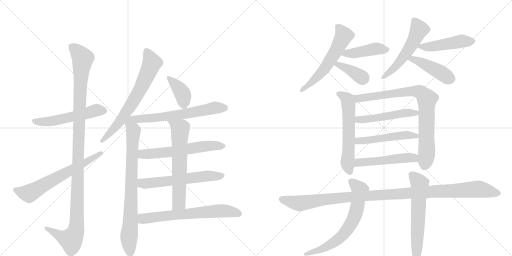
t = 0.00 s
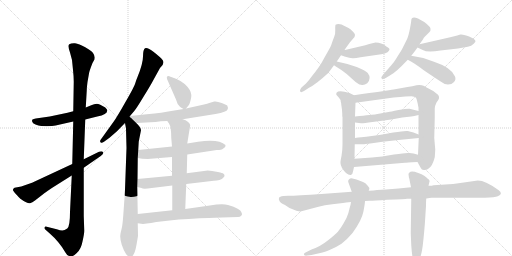
t = 3.78 s
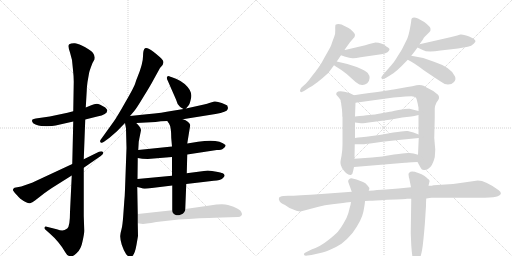
t = 7.55 s
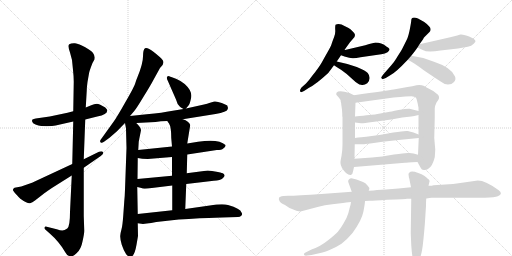
t = 11.33 s
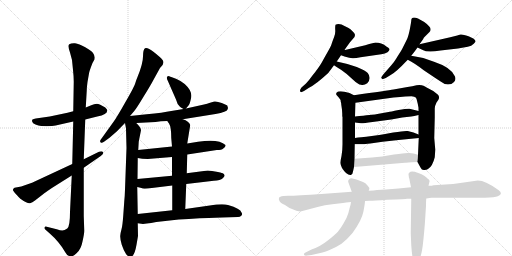
t = 15.11 s
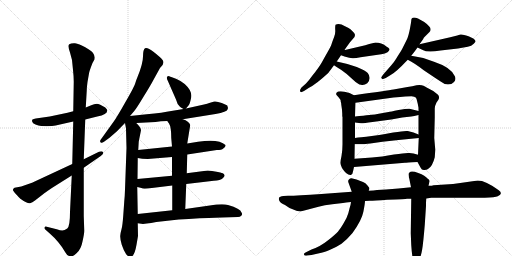
t = 18.88 s

The animated SVG that drew these frames (rendered in a browser with its animation timeline set to each time). Animation: 25 CSS @keyframes rules; one cycle of 18.88 s.

<svg version="1.1" viewBox="0 0 2048 1024" xmlns="http://www.w3.org/2000/svg">
  <g stroke="lightgray" stroke-dasharray="1,1" stroke-width="1" transform="scale(4, 4)">
    <line x1="0" y1="0" x2="256" y2="256"></line>
    <line x1="256" y1="0" x2="0" y2="256"></line>
    <line x1="128" y1="0" x2="128" y2="256"></line>
    <line x1="0" y1="128" x2="256" y2="128"></line>
    <line x1="256" y1="0" x2="512" y2="256"></line>
    <line x1="512" y1="0" x2="256" y2="256"></line>
    <line x1="384" y1="0" x2="384" y2="256"></line>
    <line x1="256" y1="128" x2="512" y2="128"></line>
  </g>
<g transform="scale(1, -1) translate(0, -850)">
   <style type="text/css">
    @keyframes keyframes0 {
      from {
       stroke: black;
       stroke-dashoffset: 538;
       stroke-width: 128;
       }
       64% {
       animation-timing-function: step-end;
       stroke: black;
       stroke-dashoffset: 0;
       stroke-width: 128;
       }
       to {
       stroke: black;
       stroke-width: 1024;
       }
       }
       #make-me-a-hanzi-animation-0 {
         animation: keyframes0 0.687826s both;
         animation-delay: 0.000000s;
         animation-timing-function: linear;
       }
    @keyframes keyframes1 {
      from {
       stroke: black;
       stroke-dashoffset: 1166;
       stroke-width: 128;
       }
       79% {
       animation-timing-function: step-end;
       stroke: black;
       stroke-dashoffset: 0;
       stroke-width: 128;
       }
       to {
       stroke: black;
       stroke-width: 1024;
       }
       }
       #make-me-a-hanzi-animation-1 {
         animation: keyframes1 1.198893s both;
         animation-delay: 0.687826s;
         animation-timing-function: linear;
       }
    @keyframes keyframes2 {
      from {
       stroke: black;
       stroke-dashoffset: 642;
       stroke-width: 128;
       }
       68% {
       animation-timing-function: step-end;
       stroke: black;
       stroke-dashoffset: 0;
       stroke-width: 128;
       }
       to {
       stroke: black;
       stroke-width: 1024;
       }
       }
       #make-me-a-hanzi-animation-2 {
         animation: keyframes2 0.772461s both;
         animation-delay: 1.886719s;
         animation-timing-function: linear;
       }
    @keyframes keyframes3 {
      from {
       stroke: black;
       stroke-dashoffset: 685;
       stroke-width: 128;
       }
       69% {
       animation-timing-function: step-end;
       stroke: black;
       stroke-dashoffset: 0;
       stroke-width: 128;
       }
       to {
       stroke: black;
       stroke-width: 1024;
       }
       }
       #make-me-a-hanzi-animation-3 {
         animation: keyframes3 0.807454s both;
         animation-delay: 2.659180s;
         animation-timing-function: linear;
       }
    @keyframes keyframes4 {
      from {
       stroke: black;
       stroke-dashoffset: 801;
       stroke-width: 128;
       }
       72% {
       animation-timing-function: step-end;
       stroke: black;
       stroke-dashoffset: 0;
       stroke-width: 128;
       }
       to {
       stroke: black;
       stroke-width: 1024;
       }
       }
       #make-me-a-hanzi-animation-4 {
         animation: keyframes4 0.901855s both;
         animation-delay: 3.466634s;
         animation-timing-function: linear;
       }
    @keyframes keyframes5 {
      from {
       stroke: black;
       stroke-dashoffset: 382;
       stroke-width: 128;
       }
       55% {
       animation-timing-function: step-end;
       stroke: black;
       stroke-dashoffset: 0;
       stroke-width: 128;
       }
       to {
       stroke: black;
       stroke-width: 1024;
       }
       }
       #make-me-a-hanzi-animation-5 {
         animation: keyframes5 0.560872s both;
         animation-delay: 4.368490s;
         animation-timing-function: linear;
       }
    @keyframes keyframes6 {
      from {
       stroke: black;
       stroke-dashoffset: 635;
       stroke-width: 128;
       }
       67% {
       animation-timing-function: step-end;
       stroke: black;
       stroke-dashoffset: 0;
       stroke-width: 128;
       }
       to {
       stroke: black;
       stroke-width: 1024;
       }
       }
       #make-me-a-hanzi-animation-6 {
         animation: keyframes6 0.766764s both;
         animation-delay: 4.929362s;
         animation-timing-function: linear;
       }
    @keyframes keyframes7 {
      from {
       stroke: black;
       stroke-dashoffset: 599;
       stroke-width: 128;
       }
       66% {
       animation-timing-function: step-end;
       stroke: black;
       stroke-dashoffset: 0;
       stroke-width: 128;
       }
       to {
       stroke: black;
       stroke-width: 1024;
       }
       }
       #make-me-a-hanzi-animation-7 {
         animation: keyframes7 0.737467s both;
         animation-delay: 5.696126s;
         animation-timing-function: linear;
       }
    @keyframes keyframes8 {
      from {
       stroke: black;
       stroke-dashoffset: 594;
       stroke-width: 128;
       }
       66% {
       animation-timing-function: step-end;
       stroke: black;
       stroke-dashoffset: 0;
       stroke-width: 128;
       }
       to {
       stroke: black;
       stroke-width: 1024;
       }
       }
       #make-me-a-hanzi-animation-8 {
         animation: keyframes8 0.733398s both;
         animation-delay: 6.433594s;
         animation-timing-function: linear;
       }
    @keyframes keyframes9 {
      from {
       stroke: black;
       stroke-dashoffset: 636;
       stroke-width: 128;
       }
       67% {
       animation-timing-function: step-end;
       stroke: black;
       stroke-dashoffset: 0;
       stroke-width: 128;
       }
       to {
       stroke: black;
       stroke-width: 1024;
       }
       }
       #make-me-a-hanzi-animation-9 {
         animation: keyframes9 0.767578s both;
         animation-delay: 7.166992s;
         animation-timing-function: linear;
       }
    @keyframes keyframes10 {
      from {
       stroke: black;
       stroke-dashoffset: 661;
       stroke-width: 128;
       }
       68% {
       animation-timing-function: step-end;
       stroke: black;
       stroke-dashoffset: 0;
       stroke-width: 128;
       }
       to {
       stroke: black;
       stroke-width: 1024;
       }
       }
       #make-me-a-hanzi-animation-10 {
         animation: keyframes10 0.787923s both;
         animation-delay: 7.934570s;
         animation-timing-function: linear;
       }
    @keyframes keyframes11 {
      from {
       stroke: black;
       stroke-dashoffset: 579;
       stroke-width: 128;
       }
       65% {
       animation-timing-function: step-end;
       stroke: black;
       stroke-dashoffset: 0;
       stroke-width: 128;
       }
       to {
       stroke: black;
       stroke-width: 1024;
       }
       }
       #make-me-a-hanzi-animation-11 {
         animation: keyframes11 0.721191s both;
         animation-delay: 8.722493s;
         animation-timing-function: linear;
       }
    @keyframes keyframes12 {
      from {
       stroke: black;
       stroke-dashoffset: 434;
       stroke-width: 128;
       }
       59% {
       animation-timing-function: step-end;
       stroke: black;
       stroke-dashoffset: 0;
       stroke-width: 128;
       }
       to {
       stroke: black;
       stroke-width: 1024;
       }
       }
       #make-me-a-hanzi-animation-12 {
         animation: keyframes12 0.603190s both;
         animation-delay: 9.443685s;
         animation-timing-function: linear;
       }
    @keyframes keyframes13 {
      from {
       stroke: black;
       stroke-dashoffset: 379;
       stroke-width: 128;
       }
       55% {
       animation-timing-function: step-end;
       stroke: black;
       stroke-dashoffset: 0;
       stroke-width: 128;
       }
       to {
       stroke: black;
       stroke-width: 1024;
       }
       }
       #make-me-a-hanzi-animation-13 {
         animation: keyframes13 0.558431s both;
         animation-delay: 10.046875s;
         animation-timing-function: linear;
       }
    @keyframes keyframes14 {
      from {
       stroke: black;
       stroke-dashoffset: 534;
       stroke-width: 128;
       }
       63% {
       animation-timing-function: step-end;
       stroke: black;
       stroke-dashoffset: 0;
       stroke-width: 128;
       }
       to {
       stroke: black;
       stroke-width: 1024;
       }
       }
       #make-me-a-hanzi-animation-14 {
         animation: keyframes14 0.684570s both;
         animation-delay: 10.605306s;
         animation-timing-function: linear;
       }
    @keyframes keyframes15 {
      from {
       stroke: black;
       stroke-dashoffset: 473;
       stroke-width: 128;
       }
       61% {
       animation-timing-function: step-end;
       stroke: black;
       stroke-dashoffset: 0;
       stroke-width: 128;
       }
       to {
       stroke: black;
       stroke-width: 1024;
       }
       }
       #make-me-a-hanzi-animation-15 {
         animation: keyframes15 0.634928s both;
         animation-delay: 11.289876s;
         animation-timing-function: linear;
       }
    @keyframes keyframes16 {
      from {
       stroke: black;
       stroke-dashoffset: 439;
       stroke-width: 128;
       }
       59% {
       animation-timing-function: step-end;
       stroke: black;
       stroke-dashoffset: 0;
       stroke-width: 128;
       }
       to {
       stroke: black;
       stroke-width: 1024;
       }
       }
       #make-me-a-hanzi-animation-16 {
         animation: keyframes16 0.607259s both;
         animation-delay: 11.924805s;
         animation-timing-function: linear;
       }
    @keyframes keyframes17 {
      from {
       stroke: black;
       stroke-dashoffset: 592;
       stroke-width: 128;
       }
       66% {
       animation-timing-function: step-end;
       stroke: black;
       stroke-dashoffset: 0;
       stroke-width: 128;
       }
       to {
       stroke: black;
       stroke-width: 1024;
       }
       }
       #make-me-a-hanzi-animation-17 {
         animation: keyframes17 0.731771s both;
         animation-delay: 12.532064s;
         animation-timing-function: linear;
       }
    @keyframes keyframes18 {
      from {
       stroke: black;
       stroke-dashoffset: 824;
       stroke-width: 128;
       }
       73% {
       animation-timing-function: step-end;
       stroke: black;
       stroke-dashoffset: 0;
       stroke-width: 128;
       }
       to {
       stroke: black;
       stroke-width: 1024;
       }
       }
       #make-me-a-hanzi-animation-18 {
         animation: keyframes18 0.920573s both;
         animation-delay: 13.263835s;
         animation-timing-function: linear;
       }
    @keyframes keyframes19 {
      from {
       stroke: black;
       stroke-dashoffset: 503;
       stroke-width: 128;
       }
       62% {
       animation-timing-function: step-end;
       stroke: black;
       stroke-dashoffset: 0;
       stroke-width: 128;
       }
       to {
       stroke: black;
       stroke-width: 1024;
       }
       }
       #make-me-a-hanzi-animation-19 {
         animation: keyframes19 0.659342s both;
         animation-delay: 14.184408s;
         animation-timing-function: linear;
       }
    @keyframes keyframes20 {
      from {
       stroke: black;
       stroke-dashoffset: 504;
       stroke-width: 128;
       }
       62% {
       animation-timing-function: step-end;
       stroke: black;
       stroke-dashoffset: 0;
       stroke-width: 128;
       }
       to {
       stroke: black;
       stroke-width: 1024;
       }
       }
       #make-me-a-hanzi-animation-20 {
         animation: keyframes20 0.660156s both;
         animation-delay: 14.843750s;
         animation-timing-function: linear;
       }
    @keyframes keyframes21 {
      from {
       stroke: black;
       stroke-dashoffset: 505;
       stroke-width: 128;
       }
       62% {
       animation-timing-function: step-end;
       stroke: black;
       stroke-dashoffset: 0;
       stroke-width: 128;
       }
       to {
       stroke: black;
       stroke-width: 1024;
       }
       }
       #make-me-a-hanzi-animation-21 {
         animation: keyframes21 0.660970s both;
         animation-delay: 15.503906s;
         animation-timing-function: linear;
       }
    @keyframes keyframes22 {
      from {
       stroke: black;
       stroke-dashoffset: 1129;
       stroke-width: 128;
       }
       79% {
       animation-timing-function: step-end;
       stroke: black;
       stroke-dashoffset: 0;
       stroke-width: 128;
       }
       to {
       stroke: black;
       stroke-width: 1024;
       }
       }
       #make-me-a-hanzi-animation-22 {
         animation: keyframes22 1.168783s both;
         animation-delay: 16.164876s;
         animation-timing-function: linear;
       }
    @keyframes keyframes23 {
      from {
       stroke: black;
       stroke-dashoffset: 670;
       stroke-width: 128;
       }
       69% {
       animation-timing-function: step-end;
       stroke: black;
       stroke-dashoffset: 0;
       stroke-width: 128;
       }
       to {
       stroke: black;
       stroke-width: 1024;
       }
       }
       #make-me-a-hanzi-animation-23 {
         animation: keyframes23 0.795247s both;
         animation-delay: 17.333659s;
         animation-timing-function: linear;
       }
    @keyframes keyframes24 {
      from {
       stroke: black;
       stroke-dashoffset: 619;
       stroke-width: 128;
       }
       67% {
       animation-timing-function: step-end;
       stroke: black;
       stroke-dashoffset: 0;
       stroke-width: 128;
       }
       to {
       stroke: black;
       stroke-width: 1024;
       }
       }
       #make-me-a-hanzi-animation-24 {
         animation: keyframes24 0.753743s both;
         animation-delay: 18.128906s;
         animation-timing-function: linear;
       }
</style>
<path d="M 341 372 L 389 384 Q 429 392 429 408 Q 430 411 421 420 Q 398 434 387 435 Q 377 435 365 429 L 343 420 L 293 405 L 270 399 L 199 384 L 143 376 Q 134 374 130 372 Q 127 368 129 363 Q 130 357 142 352 Q 154 347 165 346 L 187 345 Q 192 346 208 346 Q 221 348 240 352 L 293 364 L 341 372 Z" fill="lightgray"></path> 
<path d="M 287 148 L 280 2 Q 280 -56 269 -64 Q 258 -72 249 -72 Q 241 -72 227 -67 L 187 -57 Q 180 -55 178 -60 Q 177 -64 181 -68 L 198 -83 Q 238 -118 261 -159 Q 268 -173 280 -175 Q 289 -179 306 -163 Q 324 -148 330 -116 Q 337 -85 337 -73 L 335 -14 L 335 179 L 335 213 L 341 372 L 343 420 L 347 488 Q 347 500 350 522 L 356 556 Q 357 565 370 598 L 375 607 Q 379 611 379 620 Q 379 628 372 638 Q 366 647 341 661 Q 316 675 300 677 Q 285 678 277 673 Q 270 668 280 640 L 288 610 L 292 570 Q 295 544 295 523 L 293 405 L 293 364 L 289 194 L 287 148 Z" fill="lightgray"></path> 
<path d="M 85 104 L 58 99 Q 49 94 53 87 Q 57 80 69 68 Q 81 55 83 54 Q 112 34 120 37 Q 129 39 140 48 L 176 76 Q 188 85 209 99 L 287 148 L 335 179 L 403 226 Q 417 236 412 242 Q 407 247 396 243 L 335 213 L 289 194 L 128 119 L 85 104 Z" fill="lightgray"></path> 
<path d="M 550 542 Q 546 533 542 520 Q 539 506 503 444 Q 468 382 455 364 L 404 293 Q 398 286 402 281 Q 406 276 416 283 L 438 299 L 468 325 L 500 358 L 520 386 L 537 406 Q 547 418 574 463 Q 602 508 613 529 L 640 578 Q 660 596 651 609 Q 642 621 615 642 Q 589 662 580 657 Q 572 652 572 624 Q 572 596 550 542 Z" fill="lightgray"></path> 
<path d="M 500 358 L 504 336 L 506 258 L 500 92 Q 499 61 497 44 L 493 -12 Q 490 -54 486 -67 Q 482 -81 481 -93 Q 480 -106 487 -129 Q 495 -153 504 -166 Q 514 -179 524 -177 Q 538 -175 546 -129 L 552 -94 L 551 -43 L 551 -6 L 549 102 L 550 134 L 551 218 L 553 250 L 555 284 L 564 329 Q 564 340 545 358 C 509 397 491 405 500 358 Z" fill="lightgray"></path> 
<path d="M 744 416 L 754 428 Q 758 431 763 452 Q 769 472 759 490 Q 741 519 704 535 L 685 542 Q 683 542 675 546 Q 661 546 672 525 L 704 452 Q 709 432 719 424 Q 721 421 734 414 C 740 411 740 411 744 416 Z" fill="lightgray"></path> 
<path d="M 731 373 L 862 394 Q 908 403 910 412 L 912 418 L 909 428 Q 908 430 887 438 Q 867 446 857 444 L 837 438 Q 830 435 816 432 L 744 416 L 734 414 L 685 406 Q 653 399 587 393 L 520 386 C 490 383 515 356 545 358 L 622 362 Q 642 366 669 366 L 731 373 Z" fill="lightgray"></path> 
<path d="M 749 232 L 867 250 Q 887 250 893 256 Q 904 262 902 270 Q 875 296 792 283 L 749 276 L 688 264 L 553 250 C 523 247 521 223 551 218 L 569 215 L 591 214 L 688 222 L 749 232 Z" fill="lightgray"></path> 
<path d="M 745 114 L 855 127 Q 882 129 891 137 Q 900 145 898 150 Q 896 155 891 157 Q 886 159 860 164 Q 834 168 831 168 L 747 157 L 688 147 L 550 134 C 520 131 520 109 549 102 L 566 98 Q 570 94 591 96 L 689 108 L 745 114 Z" fill="lightgray"></path> 
<path d="M 741 14 L 745 114 L 747 157 L 749 232 L 749 276 L 761 350 Q 756 365 731 373 C 703 384 652 391 669 366 L 676 356 Q 685 343 685 298 L 688 264 L 688 222 L 688 147 L 689 108 L 689 9 C 689 -21 740 -16 741 14 Z" fill="lightgray"></path> 
<path d="M 551 -43 L 572 -46 L 587 -44 Q 603 -42 625 -38 L 715 -28 L 755 -26 Q 847 -20 888 -20 L 952 -18 Q 960 -18 965 -13 Q 971 -8 966 0 Q 962 16 912 30 Q 890 36 839 28 L 741 14 L 689 9 L 551 -6 C 521 -9 521 -39 551 -43 Z" fill="lightgray"></path> 
<path d="M 1347 604 Q 1356 617 1364 629 L 1378 650 L 1384 659 L 1400 681 L 1418 702 L 1420 710 Q 1420 714 1414 721 L 1403 732 Q 1397 738 1380 745 Q 1357 759 1342 751 Q 1340 743 1341 729.5 Q 1342 716 1336.5 702 Q 1331 688 1329 682 Q 1327 676 1325 670 Q 1323 664 1310.5 642 Q 1298 620 1287 600.5 Q 1276 581 1249 547 Q 1234 526 1224 516 L 1206 500 Q 1200 492 1200 488 Q 1200 476 1216 486 L 1236 499 Q 1263 512 1313 558 Q 1325 574 1336 589 L 1347 604 Z" fill="lightgray"></path> 
<path d="M 1364 629 L 1378 624 Q 1402 616 1413 617 Q 1424 618 1442 621 L 1525 633 Q 1541 636 1550 641 Q 1565 653 1552 660 Q 1546 664 1543 666 Q 1527 680 1502 680 L 1477 674 L 1461 669 L 1380 650 L 1378 650 C 1348 645 1336 639 1364 629 Z" fill="lightgray"></path> 
<path d="M 1336 589 Q 1343 584 1364 571 Q 1385 557 1409 534 Q 1433 511 1444 511 Q 1457 508 1469 517 Q 1487 537 1471 558 Q 1462 568 1427 582 Q 1392 595 1347 604 C 1318 610 1311 606 1336 589 Z" fill="lightgray"></path> 
<path d="M 1645 768 Q 1645 763 1639.5 734 Q 1634 705 1627 691 L 1608 653 Q 1604 646 1597.5 636 Q 1591 626 1584.5 615 Q 1578 604 1566 590 L 1532 551 Q 1524 540 1525 538 Q 1529 534 1530.5 533.5 Q 1532 533 1543 538 L 1561 549 Q 1582 559 1631 611 L 1645 627 Q 1660 645 1670 660 L 1678 673 L 1693 694 Q 1693 697 1699 703 L 1718 722 Q 1722 726 1722 730 Q 1726 741 1697 762 L 1672 776 Q 1645 786 1645 768 Z" fill="lightgray"></path> 
<path d="M 1670 660 L 1691 650 Q 1709 639 1762 648 L 1832 656 L 1871 663 Q 1886 666 1895 675 Q 1903 683 1902 686 Q 1898 696 1874 705 Q 1849 714 1842 712 Q 1834 710 1829 708 L 1801 701 L 1678 673 C 1654 668 1654 668 1670 660 Z" fill="lightgray"></path> 
<path d="M 1631 611 Q 1659 597 1695 569 Q 1741 538 1761 525 Q 1777 512 1792 512 Q 1807 512 1816 522 Q 1825 531 1820 544 Q 1806 580 1736 603 Q 1690 622 1645 627 C 1615 631 1604 625 1631 611 Z" fill="lightgray"></path> 
<path d="M 1355 460 Q 1363 452 1363 443 Q 1365 439 1365 432 L 1368 411 L 1369 395 L 1369 385 L 1370 382 L 1370 273 Q 1370 248 1366 226 Q 1361 203 1362 197 Q 1362 190 1368 178 Q 1387 148 1403 150 Q 1411 152 1412 164 L 1416 182 L 1418 215 L 1419 273 L 1420 298 L 1420 360 L 1420 384 L 1422 439 C 1423 466 1423 466 1416 469 L 1398 478 Q 1355 491 1346 479 Q 1343 473 1347 469 L 1355 460 Z" fill="lightgray"></path> 
<path d="M 1670 202 L 1682 180 Q 1687 169 1697 170 Q 1707 170 1712 174 Q 1730 184 1739 221 Q 1741 249 1741 252 L 1737 298 L 1739 380 L 1739 416 Q 1739 426 1746 440 L 1753 450 Q 1760 461 1752 471 L 1733 486 L 1699 504 L 1697 506 Q 1681 513 1666 509 Q 1650 504 1630 502 L 1574 492 Q 1552 488 1416 469 C 1386 465 1392 435 1422 439 L 1574 460 Q 1632 465 1646 465 Q 1659 464 1663 460 Q 1667 455 1668 447 L 1671 435 L 1674 419 L 1674 406 L 1674 390 L 1674 312 L 1675 298 L 1672 231 C 1671 201 1669 203 1670 202 Z" fill="lightgray"></path> 
<path d="M 1674 406 L 1638 415 Q 1628 416 1594 410 Q 1560 403 1554 402 L 1504 393 Q 1493 391 1420 384 C 1390 381 1390 364 1420 360 L 1444 357 Q 1449 356 1490 362 L 1565 372 L 1609 380 L 1645 384 Q 1655 385 1674 390 C 1703 397 1703 399 1674 406 Z" fill="lightgray"></path> 
<path d="M 1445 301 Q 1432 300 1420 298 C 1390 294 1389 273 1419 273 L 1454 273 Q 1457 273 1481 276 L 1530 283 L 1594 290 L 1675 298 C 1702 301 1702 301 1674 312 L 1654 320 Q 1642 324 1631 326 Q 1620 328 1573 320 Q 1525 311 1517 310 L 1465 303 L 1445 301 Z" fill="lightgray"></path> 
<path d="M 1416 182 L 1620 199 Q 1623 199 1670 202 C 1700 204 1701 223 1672 231 L 1654 236 L 1638 238 Q 1626 240 1576 232 Q 1526 223 1488 220 L 1418 215 C 1388 213 1386 180 1416 182 Z" fill="lightgray"></path> 
<path d="M 1939 59 Q 1981 61 1991 65 Q 2014 74 1995 89 Q 1942 128 1911 128 L 1841 118 Q 1813 113 1781 112 L 1734 109 Q 1730 107 1714 107 L 1644 101 L 1594 96 L 1544 92 L 1508 90 Q 1496 88 1475 87 L 1407 83 L 1286 74 Q 1190 67 1152 67 L 1134 66 Q 1118 64 1116 59 Q 1114 51 1118 46 Q 1121 38 1140 30 L 1158 18 Q 1191 4 1202 4 L 1274 23 Q 1298 30 1329 33 L 1372 38 Q 1400 42 1404 42 L 1460 46 L 1479 47 Q 1496 47 1549 51 Q 1625 54 1628 55 L 1645 55 L 1705 56 L 1725 59 L 1939 59 Z" fill="lightgray"></path> 
<path d="M 1475 87 L 1477 93 Q 1479 99 1470 108 Q 1462 119 1452 122 L 1426 132 L 1406 137 Q 1400 137 1395.5 132.5 Q 1391 128 1393 122 L 1407 83 L 1404 42 L 1402 30 L 1398 16 Q 1398 15 1393.5 -1.5 Q 1389 -18 1375 -42 Q 1361 -66 1351.5 -76.5 Q 1342 -87 1311 -112 Q 1280 -137 1246 -148 L 1224 -159 Q 1214 -163 1216 -168.5 Q 1218 -174 1230 -172 L 1246 -170 L 1281 -162 Q 1288 -161 1316 -150.5 Q 1344 -140 1366 -125 Q 1391 -105 1410 -82 Q 1447 -31 1453.5 3 Q 1460 37 1460 46 L 1475 87 Z" fill="lightgray"></path> 
<path d="M 1714 107 L 1718 124 Q 1720 129 1710 136 Q 1702 148 1673 158.5 Q 1644 169 1638 160 Q 1634 159 1634 152 L 1636 138 Q 1638 136 1638 131 L 1644 101 L 1645 55 L 1643 -83 L 1645 -130 Q 1650 -208 1663 -208 Q 1665 -210 1669 -205 L 1676 -191 Q 1684 -175 1688.5 -149 Q 1693 -123 1699 -50 L 1704 26 Q 1704 46 1705 56 L 1714 107 Z" fill="lightgray"></path> 
      <clipPath id="make-me-a-hanzi-clip-0">
      <path d="M 341 372 L 389 384 Q 429 392 429 408 Q 430 411 421 420 Q 398 434 387 435 Q 377 435 365 429 L 343 420 L 293 405 L 270 399 L 199 384 L 143 376 Q 134 374 130 372 Q 127 368 129 363 Q 130 357 142 352 Q 154 347 165 346 L 187 345 Q 192 346 208 346 Q 221 348 240 352 L 293 364 L 341 372 Z" fill="lightgray"></path>
      </clipPath>
      <path clip-path="url(#make-me-a-hanzi-clip-0)" d="M 139 366 L 201 364 L 385 409 L 416 408 " fill="none" id="make-me-a-hanzi-animation-0" stroke-dasharray="410 820" stroke-linecap="round"></path>

      <clipPath id="make-me-a-hanzi-clip-1">
      <path d="M 287 148 L 280 2 Q 280 -56 269 -64 Q 258 -72 249 -72 Q 241 -72 227 -67 L 187 -57 Q 180 -55 178 -60 Q 177 -64 181 -68 L 198 -83 Q 238 -118 261 -159 Q 268 -173 280 -175 Q 289 -179 306 -163 Q 324 -148 330 -116 Q 337 -85 337 -73 L 335 -14 L 335 179 L 335 213 L 341 372 L 343 420 L 347 488 Q 347 500 350 522 L 356 556 Q 357 565 370 598 L 375 607 Q 379 611 379 620 Q 379 628 372 638 Q 366 647 341 661 Q 316 675 300 677 Q 285 678 277 673 Q 270 668 280 640 L 288 610 L 292 570 Q 295 544 295 523 L 293 405 L 293 364 L 289 194 L 287 148 Z" fill="lightgray"></path>
      </clipPath>
      <path clip-path="url(#make-me-a-hanzi-clip-1)" d="M 285 666 L 331 617 L 317 412 L 305 -67 L 284 -109 L 241 -94 L 184 -62 " fill="none" id="make-me-a-hanzi-animation-1" stroke-dasharray="1038 2076" stroke-linecap="round"></path>

      <clipPath id="make-me-a-hanzi-clip-2">
      <path d="M 85 104 L 58 99 Q 49 94 53 87 Q 57 80 69 68 Q 81 55 83 54 Q 112 34 120 37 Q 129 39 140 48 L 176 76 Q 188 85 209 99 L 287 148 L 335 179 L 403 226 Q 417 236 412 242 Q 407 247 396 243 L 335 213 L 289 194 L 128 119 L 85 104 Z" fill="lightgray"></path>
      </clipPath>
      <path clip-path="url(#make-me-a-hanzi-clip-2)" d="M 65 89 L 116 76 L 407 238 " fill="none" id="make-me-a-hanzi-animation-2" stroke-dasharray="514 1028" stroke-linecap="round"></path>

      <clipPath id="make-me-a-hanzi-clip-3">
      <path d="M 550 542 Q 546 533 542 520 Q 539 506 503 444 Q 468 382 455 364 L 404 293 Q 398 286 402 281 Q 406 276 416 283 L 438 299 L 468 325 L 500 358 L 520 386 L 537 406 Q 547 418 574 463 Q 602 508 613 529 L 640 578 Q 660 596 651 609 Q 642 621 615 642 Q 589 662 580 657 Q 572 652 572 624 Q 572 596 550 542 Z" fill="lightgray"></path>
      </clipPath>
      <path clip-path="url(#make-me-a-hanzi-clip-3)" d="M 585 649 L 608 599 L 564 499 L 480 365 L 408 286 " fill="none" id="make-me-a-hanzi-animation-3" stroke-dasharray="557 1114" stroke-linecap="round"></path>

      <clipPath id="make-me-a-hanzi-clip-4">
      <path d="M 500 358 L 504 336 L 506 258 L 500 92 Q 499 61 497 44 L 493 -12 Q 490 -54 486 -67 Q 482 -81 481 -93 Q 480 -106 487 -129 Q 495 -153 504 -166 Q 514 -179 524 -177 Q 538 -175 546 -129 L 552 -94 L 551 -43 L 551 -6 L 549 102 L 550 134 L 551 218 L 553 250 L 555 284 L 564 329 Q 564 340 545 358 C 509 397 491 405 500 358 Z" fill="lightgray"></path>
      </clipPath>
      <path clip-path="url(#make-me-a-hanzi-clip-4)" d="M 521 378 L 522 353 L 534 326 L 516 -97 L 521 -164 " fill="none" id="make-me-a-hanzi-animation-4" stroke-dasharray="673 1346" stroke-linecap="round"></path>

      <clipPath id="make-me-a-hanzi-clip-5">
      <path d="M 744 416 L 754 428 Q 758 431 763 452 Q 769 472 759 490 Q 741 519 704 535 L 685 542 Q 683 542 675 546 Q 661 546 672 525 L 704 452 Q 709 432 719 424 Q 721 421 734 414 C 740 411 740 411 744 416 Z" fill="lightgray"></path>
      </clipPath>
      <path clip-path="url(#make-me-a-hanzi-clip-5)" d="M 677 535 L 729 477 L 736 429 " fill="none" id="make-me-a-hanzi-animation-5" stroke-dasharray="254 508" stroke-linecap="round"></path>

      <clipPath id="make-me-a-hanzi-clip-6">
      <path d="M 731 373 L 862 394 Q 908 403 910 412 L 912 418 L 909 428 Q 908 430 887 438 Q 867 446 857 444 L 837 438 Q 830 435 816 432 L 744 416 L 734 414 L 685 406 Q 653 399 587 393 L 520 386 C 490 383 515 356 545 358 L 622 362 Q 642 366 669 366 L 731 373 Z" fill="lightgray"></path>
      </clipPath>
      <path clip-path="url(#make-me-a-hanzi-clip-6)" d="M 527 384 L 552 373 L 627 379 L 735 393 L 859 419 L 900 420 " fill="none" id="make-me-a-hanzi-animation-6" stroke-dasharray="507 1014" stroke-linecap="round"></path>

      <clipPath id="make-me-a-hanzi-clip-7">
      <path d="M 749 232 L 867 250 Q 887 250 893 256 Q 904 262 902 270 Q 875 296 792 283 L 749 276 L 688 264 L 553 250 C 523 247 521 223 551 218 L 569 215 L 591 214 L 688 222 L 749 232 Z" fill="lightgray"></path>
      </clipPath>
      <path clip-path="url(#make-me-a-hanzi-clip-7)" d="M 556 223 L 570 233 L 692 243 L 806 264 L 893 268 " fill="none" id="make-me-a-hanzi-animation-7" stroke-dasharray="471 942" stroke-linecap="round"></path>

      <clipPath id="make-me-a-hanzi-clip-8">
      <path d="M 745 114 L 855 127 Q 882 129 891 137 Q 900 145 898 150 Q 896 155 891 157 Q 886 159 860 164 Q 834 168 831 168 L 747 157 L 688 147 L 550 134 C 520 131 520 109 549 102 L 566 98 Q 570 94 591 96 L 689 108 L 745 114 Z" fill="lightgray"></path>
      </clipPath>
      <path clip-path="url(#make-me-a-hanzi-clip-8)" d="M 555 107 L 568 117 L 827 146 L 888 147 " fill="none" id="make-me-a-hanzi-animation-8" stroke-dasharray="466 932" stroke-linecap="round"></path>

      <clipPath id="make-me-a-hanzi-clip-9">
      <path d="M 741 14 L 745 114 L 747 157 L 749 232 L 749 276 L 761 350 Q 756 365 731 373 C 703 384 652 391 669 366 L 676 356 Q 685 343 685 298 L 688 264 L 688 222 L 688 147 L 689 108 L 689 9 C 689 -21 740 -16 741 14 Z" fill="lightgray"></path>
      </clipPath>
      <path clip-path="url(#make-me-a-hanzi-clip-9)" d="M 677 364 L 721 334 L 716 38 L 695 16 " fill="none" id="make-me-a-hanzi-animation-9" stroke-dasharray="508 1016" stroke-linecap="round"></path>

      <clipPath id="make-me-a-hanzi-clip-10">
      <path d="M 551 -43 L 572 -46 L 587 -44 Q 603 -42 625 -38 L 715 -28 L 755 -26 Q 847 -20 888 -20 L 952 -18 Q 960 -18 965 -13 Q 971 -8 966 0 Q 962 16 912 30 Q 890 36 839 28 L 741 14 L 689 9 L 551 -6 C 521 -9 521 -39 551 -43 Z" fill="lightgray"></path>
      </clipPath>
      <path clip-path="url(#make-me-a-hanzi-clip-10)" d="M 557 -37 L 576 -24 L 852 5 L 916 6 L 955 -6 " fill="none" id="make-me-a-hanzi-animation-10" stroke-dasharray="533 1066" stroke-linecap="round"></path>

      <clipPath id="make-me-a-hanzi-clip-11">
      <path d="M 1347 604 Q 1356 617 1364 629 L 1378 650 L 1384 659 L 1400 681 L 1418 702 L 1420 710 Q 1420 714 1414 721 L 1403 732 Q 1397 738 1380 745 Q 1357 759 1342 751 Q 1340 743 1341 729.5 Q 1342 716 1336.5 702 Q 1331 688 1329 682 Q 1327 676 1325 670 Q 1323 664 1310.5 642 Q 1298 620 1287 600.5 Q 1276 581 1249 547 Q 1234 526 1224 516 L 1206 500 Q 1200 492 1200 488 Q 1200 476 1216 486 L 1236 499 Q 1263 512 1313 558 Q 1325 574 1336 589 L 1347 604 Z" fill="lightgray"></path>
      </clipPath>
      <path clip-path="url(#make-me-a-hanzi-clip-11)" d="M 1349 745 L 1375 707 L 1352 660 L 1289 565 L 1208 489 " fill="none" id="make-me-a-hanzi-animation-11" stroke-dasharray="451 902" stroke-linecap="round"></path>

      <clipPath id="make-me-a-hanzi-clip-12">
      <path d="M 1364 629 L 1378 624 Q 1402 616 1413 617 Q 1424 618 1442 621 L 1525 633 Q 1541 636 1550 641 Q 1565 653 1552 660 Q 1546 664 1543 666 Q 1527 680 1502 680 L 1477 674 L 1461 669 L 1380 650 L 1378 650 C 1348 645 1336 639 1364 629 Z" fill="lightgray"></path>
      </clipPath>
      <path clip-path="url(#make-me-a-hanzi-clip-12)" d="M 1373 631 L 1507 656 L 1548 651 " fill="none" id="make-me-a-hanzi-animation-12" stroke-dasharray="306 612" stroke-linecap="round"></path>

      <clipPath id="make-me-a-hanzi-clip-13">
      <path d="M 1336 589 Q 1343 584 1364 571 Q 1385 557 1409 534 Q 1433 511 1444 511 Q 1457 508 1469 517 Q 1487 537 1471 558 Q 1462 568 1427 582 Q 1392 595 1347 604 C 1318 610 1311 606 1336 589 Z" fill="lightgray"></path>
      </clipPath>
      <path clip-path="url(#make-me-a-hanzi-clip-13)" d="M 1342 591 L 1392 574 L 1452 537 " fill="none" id="make-me-a-hanzi-animation-13" stroke-dasharray="251 502" stroke-linecap="round"></path>

      <clipPath id="make-me-a-hanzi-clip-14">
      <path d="M 1645 768 Q 1645 763 1639.5 734 Q 1634 705 1627 691 L 1608 653 Q 1604 646 1597.5 636 Q 1591 626 1584.5 615 Q 1578 604 1566 590 L 1532 551 Q 1524 540 1525 538 Q 1529 534 1530.5 533.5 Q 1532 533 1543 538 L 1561 549 Q 1582 559 1631 611 L 1645 627 Q 1660 645 1670 660 L 1678 673 L 1693 694 Q 1693 697 1699 703 L 1718 722 Q 1722 726 1722 730 Q 1726 741 1697 762 L 1672 776 Q 1645 786 1645 768 Z" fill="lightgray"></path>
      </clipPath>
      <path clip-path="url(#make-me-a-hanzi-clip-14)" d="M 1660 766 L 1676 732 L 1652 680 L 1610 616 L 1533 542 " fill="none" id="make-me-a-hanzi-animation-14" stroke-dasharray="406 812" stroke-linecap="round"></path>

      <clipPath id="make-me-a-hanzi-clip-15">
      <path d="M 1670 660 L 1691 650 Q 1709 639 1762 648 L 1832 656 L 1871 663 Q 1886 666 1895 675 Q 1903 683 1902 686 Q 1898 696 1874 705 Q 1849 714 1842 712 Q 1834 710 1829 708 L 1801 701 L 1678 673 C 1654 668 1654 668 1670 660 Z" fill="lightgray"></path>
      </clipPath>
      <path clip-path="url(#make-me-a-hanzi-clip-15)" d="M 1678 664 L 1732 664 L 1843 685 L 1893 684 " fill="none" id="make-me-a-hanzi-animation-15" stroke-dasharray="345 690" stroke-linecap="round"></path>

      <clipPath id="make-me-a-hanzi-clip-16">
      <path d="M 1631 611 Q 1659 597 1695 569 Q 1741 538 1761 525 Q 1777 512 1792 512 Q 1807 512 1816 522 Q 1825 531 1820 544 Q 1806 580 1736 603 Q 1690 622 1645 627 C 1615 631 1604 625 1631 611 Z" fill="lightgray"></path>
      </clipPath>
      <path clip-path="url(#make-me-a-hanzi-clip-16)" d="M 1639 611 L 1651 615 L 1679 604 L 1802 536 " fill="none" id="make-me-a-hanzi-animation-16" stroke-dasharray="311 622" stroke-linecap="round"></path>

      <clipPath id="make-me-a-hanzi-clip-17">
      <path d="M 1355 460 Q 1363 452 1363 443 Q 1365 439 1365 432 L 1368 411 L 1369 395 L 1369 385 L 1370 382 L 1370 273 Q 1370 248 1366 226 Q 1361 203 1362 197 Q 1362 190 1368 178 Q 1387 148 1403 150 Q 1411 152 1412 164 L 1416 182 L 1418 215 L 1419 273 L 1420 298 L 1420 360 L 1420 384 L 1422 439 C 1423 466 1423 466 1416 469 L 1398 478 Q 1355 491 1346 479 Q 1343 473 1347 469 L 1355 460 Z" fill="lightgray"></path>
      </clipPath>
      <path clip-path="url(#make-me-a-hanzi-clip-17)" d="M 1354 475 L 1383 460 L 1393 441 L 1396 306 L 1389 199 L 1400 161 " fill="none" id="make-me-a-hanzi-animation-17" stroke-dasharray="464 928" stroke-linecap="round"></path>

      <clipPath id="make-me-a-hanzi-clip-18">
      <path d="M 1670 202 L 1682 180 Q 1687 169 1697 170 Q 1707 170 1712 174 Q 1730 184 1739 221 Q 1741 249 1741 252 L 1737 298 L 1739 380 L 1739 416 Q 1739 426 1746 440 L 1753 450 Q 1760 461 1752 471 L 1733 486 L 1699 504 L 1697 506 Q 1681 513 1666 509 Q 1650 504 1630 502 L 1574 492 Q 1552 488 1416 469 C 1386 465 1392 435 1422 439 L 1574 460 Q 1632 465 1646 465 Q 1659 464 1663 460 Q 1667 455 1668 447 L 1671 435 L 1674 419 L 1674 406 L 1674 390 L 1674 312 L 1675 298 L 1672 231 C 1671 201 1669 203 1670 202 Z" fill="lightgray"></path>
      </clipPath>
      <path clip-path="url(#make-me-a-hanzi-clip-18)" d="M 1428 448 L 1435 458 L 1612 482 L 1666 485 L 1690 474 L 1708 454 L 1707 234 L 1696 185 " fill="none" id="make-me-a-hanzi-animation-18" stroke-dasharray="696 1392" stroke-linecap="round"></path>

      <clipPath id="make-me-a-hanzi-clip-19">
      <path d="M 1674 406 L 1638 415 Q 1628 416 1594 410 Q 1560 403 1554 402 L 1504 393 Q 1493 391 1420 384 C 1390 381 1390 364 1420 360 L 1444 357 Q 1449 356 1490 362 L 1565 372 L 1609 380 L 1645 384 Q 1655 385 1674 390 C 1703 397 1703 399 1674 406 Z" fill="lightgray"></path>
      </clipPath>
      <path clip-path="url(#make-me-a-hanzi-clip-19)" d="M 1427 366 L 1435 373 L 1477 373 L 1606 397 L 1662 397 L 1667 402 " fill="none" id="make-me-a-hanzi-animation-19" stroke-dasharray="375 750" stroke-linecap="round"></path>

      <clipPath id="make-me-a-hanzi-clip-20">
      <path d="M 1445 301 Q 1432 300 1420 298 C 1390 294 1389 273 1419 273 L 1454 273 Q 1457 273 1481 276 L 1530 283 L 1594 290 L 1675 298 C 1702 301 1702 301 1674 312 L 1654 320 Q 1642 324 1631 326 Q 1620 328 1573 320 Q 1525 311 1517 310 L 1465 303 L 1445 301 Z" fill="lightgray"></path>
      </clipPath>
      <path clip-path="url(#make-me-a-hanzi-clip-20)" d="M 1425 279 L 1433 286 L 1586 307 L 1633 310 L 1668 305 " fill="none" id="make-me-a-hanzi-animation-20" stroke-dasharray="376 752" stroke-linecap="round"></path>

      <clipPath id="make-me-a-hanzi-clip-21">
      <path d="M 1416 182 L 1620 199 Q 1623 199 1670 202 C 1700 204 1701 223 1672 231 L 1654 236 L 1638 238 Q 1626 240 1576 232 Q 1526 223 1488 220 L 1418 215 C 1388 213 1386 180 1416 182 Z" fill="lightgray"></path>
      </clipPath>
      <path clip-path="url(#make-me-a-hanzi-clip-21)" d="M 1423 187 L 1438 200 L 1590 217 L 1653 218 L 1665 224 " fill="none" id="make-me-a-hanzi-animation-21" stroke-dasharray="377 754" stroke-linecap="round"></path>

      <clipPath id="make-me-a-hanzi-clip-22">
      <path d="M 1939 59 Q 1981 61 1991 65 Q 2014 74 1995 89 Q 1942 128 1911 128 L 1841 118 Q 1813 113 1781 112 L 1734 109 Q 1730 107 1714 107 L 1644 101 L 1594 96 L 1544 92 L 1508 90 Q 1496 88 1475 87 L 1407 83 L 1286 74 Q 1190 67 1152 67 L 1134 66 Q 1118 64 1116 59 Q 1114 51 1118 46 Q 1121 38 1140 30 L 1158 18 Q 1191 4 1202 4 L 1274 23 Q 1298 30 1329 33 L 1372 38 Q 1400 42 1404 42 L 1460 46 L 1479 47 Q 1496 47 1549 51 Q 1625 54 1628 55 L 1645 55 L 1705 56 L 1725 59 L 1939 59 Z" fill="lightgray"></path>
      </clipPath>
      <path clip-path="url(#make-me-a-hanzi-clip-22)" d="M 1125 54 L 1202 36 L 1415 64 L 1909 94 L 1991 77 " fill="none" id="make-me-a-hanzi-animation-22" stroke-dasharray="1001 2002" stroke-linecap="round"></path>

      <clipPath id="make-me-a-hanzi-clip-23">
      <path d="M 1475 87 L 1477 93 Q 1479 99 1470 108 Q 1462 119 1452 122 L 1426 132 L 1406 137 Q 1400 137 1395.5 132.5 Q 1391 128 1393 122 L 1407 83 L 1404 42 L 1402 30 L 1398 16 Q 1398 15 1393.5 -1.5 Q 1389 -18 1375 -42 Q 1361 -66 1351.5 -76.5 Q 1342 -87 1311 -112 Q 1280 -137 1246 -148 L 1224 -159 Q 1214 -163 1216 -168.5 Q 1218 -174 1230 -172 L 1246 -170 L 1281 -162 Q 1288 -161 1316 -150.5 Q 1344 -140 1366 -125 Q 1391 -105 1410 -82 Q 1447 -31 1453.5 3 Q 1460 37 1460 46 L 1475 87 Z" fill="lightgray"></path>
      </clipPath>
      <path clip-path="url(#make-me-a-hanzi-clip-23)" d="M 1405 125 L 1440 90 L 1425 4 L 1405 -44 L 1369 -93 L 1339 -117 L 1281 -148 L 1224 -167 " fill="none" id="make-me-a-hanzi-animation-23" stroke-dasharray="542 1084" stroke-linecap="round"></path>

      <clipPath id="make-me-a-hanzi-clip-24">
      <path d="M 1714 107 L 1718 124 Q 1720 129 1710 136 Q 1702 148 1673 158.5 Q 1644 169 1638 160 Q 1634 159 1634 152 L 1636 138 Q 1638 136 1638 131 L 1644 101 L 1645 55 L 1643 -83 L 1645 -130 Q 1650 -208 1663 -208 Q 1665 -210 1669 -205 L 1676 -191 Q 1684 -175 1688.5 -149 Q 1693 -123 1699 -50 L 1704 26 Q 1704 46 1705 56 L 1714 107 Z" fill="lightgray"></path>
      </clipPath>
      <path clip-path="url(#make-me-a-hanzi-clip-24)" d="M 1648 150 L 1670 128 L 1679 107 L 1664 -202 " fill="none" id="make-me-a-hanzi-animation-24" stroke-dasharray="491 982" stroke-linecap="round"></path>

</g>
</svg>
